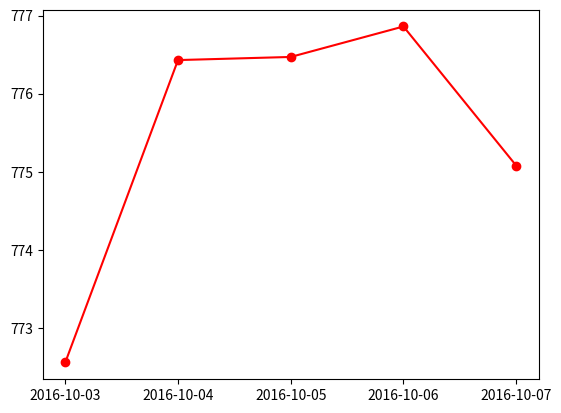

Source code (Python):
# Write a Python program to create multiple types of charts (a simple curve and plot some quantities) on a single set of axes.
import datetime as DT
from matplotlib import pyplot as plt
from matplotlib.dates import date2num

data = [(DT.datetime.strptime('2016-10-03', "%Y-%m-%d"), 772.559998),
        (DT.datetime.strptime('2016-10-04', "%Y-%m-%d"), 776.429993),
        (DT.datetime.strptime('2016-10-05', "%Y-%m-%d"), 776.469971),
        (DT.datetime.strptime('2016-10-06', "%Y-%m-%d"), 776.859985),
        (DT.datetime.strptime('2016-10-07', "%Y-%m-%d"), 775.080017 )]

x = [date2num(date) for (date, value) in data]
y = [value for (date, value) in data]

fig = plt.figure()

graph = fig.add_subplot(111)

# Plot the data as a red line with round markers
graph.plot(x,y,'r-o')

# Set the xtick locations
graph.set_xticks(x)

# Set the xtick labels
graph.set_xticklabels(
        [date.strftime("%Y-%m-%d") for (date, value) in data]
        )
plt.show()